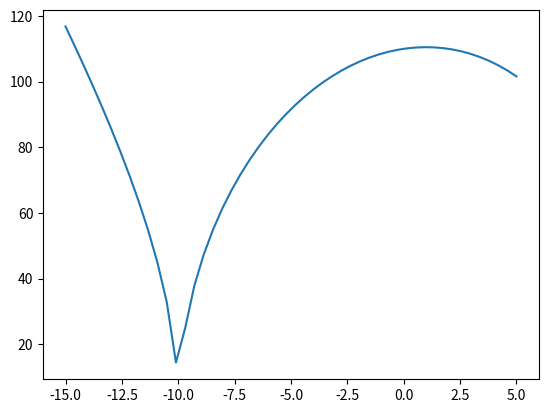

Reproduce this figure in Python. (Note: this script raises an exception after producing the figure.)
import matplotlib.pyplot as plt
import numpy as np
from math import sqrt
import json


def write_to_json_manual(x, y):
    with open("results/manual.json", "w") as write_file:
        write_file.write('{\n\t"x": [')
        for x_ in x:
            if x_ == x[-1]:
                write_file.write(f'{str(x_)}],')
            else:
                write_file.write(f'{str(x_)}, ')

        write_file.write('\n\t"y": [')
        for y_ in y:
            if y_ == y[-1]:
                write_file.write(f'{str(y_)}]\n')
            else:
                write_file.write(f'{str(y_)}, ')
        write_file.write('}\n')

def write_to_json_lib(x, y):
    data = {}
    data["x"] = list(x)
    data["y"] = list(y)
    with open("results/json_lib.json", "w") as write_file:
        json.dump(data, write_file, indent=4)


def init_params():

    xmin, xmax = -15, 5
    x = np.linspace(xmin, xmax, 50)
    y = np.empty_like(x)

    for i in range(len(x)):
        y[i] = (100 * sqrt(abs(1 - 0.01 * x[i]**2)) + 
                0.01 + abs(x[i] + 10))
        
    return x, y

def main():
    x, y = init_params()
    fig, ax = plt.subplots()
    ax.plot(x, y)
    plt.show()
    write_to_json_manual(x, y)


main()
